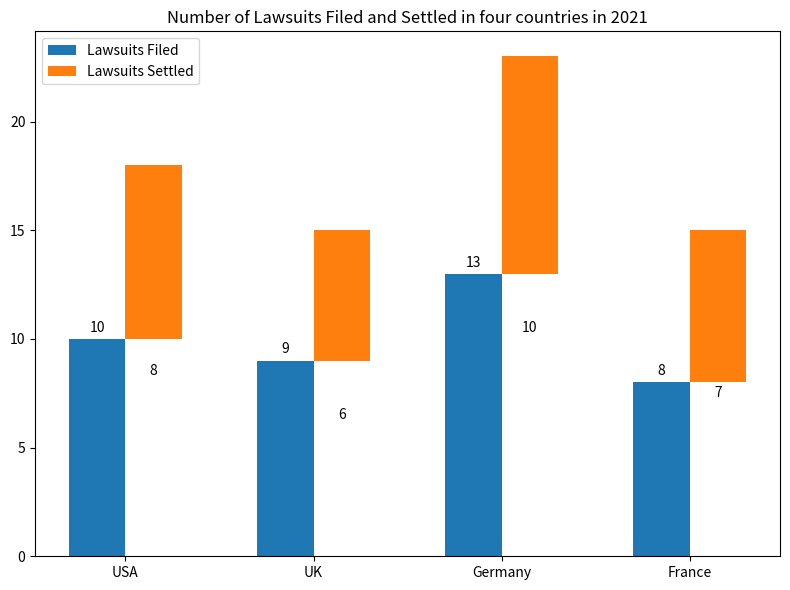

The script that saved this image: (Note: this script raises an exception after producing the figure.)

import matplotlib.pyplot as plt
import numpy as np

# Create a figure
fig = plt.figure(figsize=(8, 6))

# Create axes
ax = fig.add_subplot(111)

# Set x-axis
Country = ['USA', 'UK', 'Germany', 'France']
x_pos = np.arange(len(Country))

# Set bar width
bar_width = 0.3

# Set bar value
lawsuits_filed = [10, 9, 13, 8]
lawsuits_settled = [8, 6, 10, 7]

# Plot the bar chart
rects1 = ax.bar(x_pos, lawsuits_filed, width = bar_width, label='Lawsuits Filed')
rects2 = ax.bar(x_pos + bar_width, lawsuits_settled, width = bar_width, label='Lawsuits Settled', bottom = lawsuits_filed)

# Add x-axis labeling
ax.set_xticks(x_pos + bar_width / 2)
ax.set_xticklabels(Country)

# Add legend
ax.legend(loc='upper left')

# Add title
ax.set_title('Number of Lawsuits Filed and Settled in four countries in 2021')

# Annotate the value of each data point
for rects in rects1 + rects2:
    height = rects.get_height()
    ax.annotate('{}'.format(height),
                xy=(rects.get_x() + rects.get_width() / 2, height),
                xytext=(0, 3),  # 3 points vertical offset
                textcoords="offset points",
                ha='center', va='bottom')

# Automatically adjust the subplot parameters to give specified padding
plt.tight_layout()

# Save image
plt.savefig('Bar Chart/png/388.png')

# Clear the current image state
plt.clf()